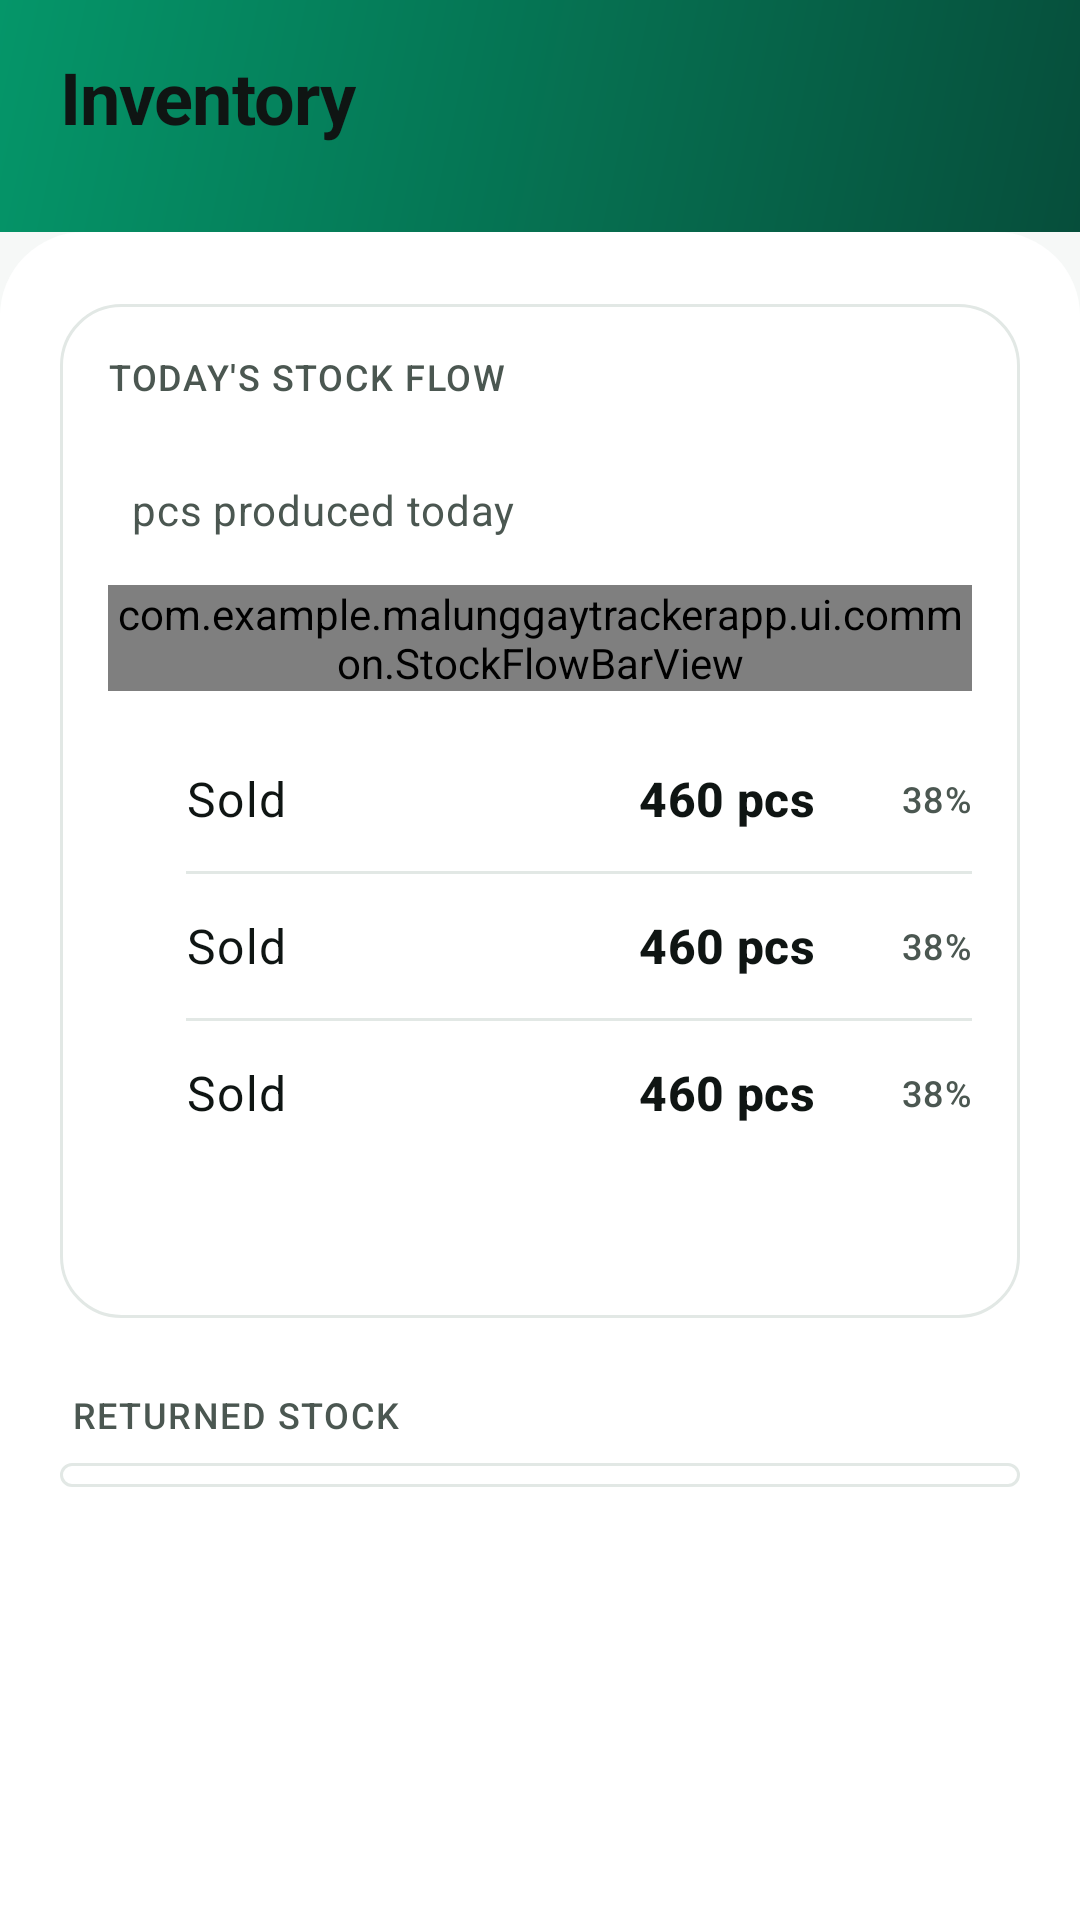

Android layout source for this screen:
<!-- AndroidManifest.xml: application theme Theme.MalunggayTrackerApp -->
<!-- res/layout/fragment_inventory.xml -->
<?xml version="1.0" encoding="utf-8"?>
<LinearLayout xmlns:android="http://schemas.android.com/apk/res/android"
    xmlns:app="http://schemas.android.com/apk/res-auto"
    xmlns:tools="http://schemas.android.com/tools"
    android:layout_width="match_parent"
    android:layout_height="match_parent"
    android:background="?android:attr/colorBackground"
    android:orientation="vertical">

    
    <LinearLayout
        android:id="@+id/header"
        android:layout_width="match_parent"
        android:layout_height="wrap_content"
        android:background="@drawable/bg_brand_header"
        android:orientation="vertical"
        android:paddingStart="@dimen/screen_padding"
        android:paddingTop="@dimen/space_lg"
        android:paddingEnd="@dimen/screen_padding"
        android:paddingBottom="@dimen/space_sm">

        <TextView
            android:layout_width="wrap_content"
            android:layout_height="wrap_content"
            android:accessibilityHeading="true"
            android:text="@string/inventory_title"
            android:textAppearance="@style/TextAppearance.Malunggay.Display"
            android:textColor="?attr/colorOnSurface" />

        <TextView
            android:id="@+id/dateText"
            android:layout_width="wrap_content"
            android:layout_height="wrap_content"
            android:layout_marginTop="2dp"
            android:textAppearance="?attr/textAppearanceBodyMedium"
            android:textColor="?attr/colorOnSurfaceVariant"
            tools:text="Monday, November 16" />
    </LinearLayout>

    
    <androidx.core.widget.NestedScrollView
        android:id="@+id/scroll"
        android:layout_width="match_parent"
        android:layout_height="match_parent"
        android:layout_marginTop="0dp"
        android:background="@drawable/bg_sheet"
        android:clipToPadding="false"
        android:fillViewport="true"
        android:overScrollMode="never">

        <LinearLayout
            android:layout_width="match_parent"
            android:layout_height="wrap_content"
            android:orientation="vertical"
            android:paddingTop="@dimen/space_xl"
            android:paddingBottom="@dimen/space_xl">

            
            <LinearLayout
                android:id="@+id/errorBanner"
                android:layout_width="match_parent"
                android:layout_height="wrap_content"
                android:layout_marginStart="@dimen/space_xl"
                android:layout_marginEnd="@dimen/space_xl"
                android:layout_marginBottom="@dimen/space_lg"
                android:accessibilityLiveRegion="polite"
                android:background="@drawable/bg_banner_error"
                android:gravity="center_vertical"
                android:orientation="horizontal"
                android:paddingStart="@dimen/space_md"
                android:paddingTop="@dimen/space_sm"
                android:paddingEnd="@dimen/space_sm"
                android:paddingBottom="@dimen/space_sm"
                android:visibility="gone">

                <ImageView
                    android:layout_width="@dimen/icon_sm"
                    android:layout_height="@dimen/icon_sm"
                    android:importantForAccessibility="no"
                    android:src="@drawable/ic_error"
                    app:tint="?attr/colorOnErrorContainer" />

                <TextView
                    android:id="@+id/errorText"
                    android:layout_width="0dp"
                    android:layout_height="wrap_content"
                    android:layout_marginStart="@dimen/space_md"
                    android:layout_weight="1"
                    android:textAppearance="?attr/textAppearanceBodyMedium"
                    android:textColor="?attr/colorOnErrorContainer" />

                <com.google.android.material.button.MaterialButton
                    android:id="@+id/retryButton"
                    style="@style/Widget.Material3.Button.TextButton"
                    android:layout_width="wrap_content"
                    android:layout_height="wrap_content"
                    android:text="@string/home_retry"
                    android:textColor="?attr/colorOnErrorContainer" />
            </LinearLayout>

            
            <LinearLayout
                style="@style/Malunggay.SectionCard.Padded"
                android:layout_width="match_parent"
                android:layout_height="wrap_content"
                android:orientation="vertical">

                <TextView
                    android:layout_width="wrap_content"
                    android:layout_height="wrap_content"
                    android:text="@string/inventory_section_today"
                    android:textAllCaps="true"
                    android:textAppearance="@style/TextAppearance.Malunggay.Label" />

                
                <LinearLayout
                    android:layout_width="match_parent"
                    android:layout_height="wrap_content"
                    android:layout_marginTop="@dimen/space_md"
                    android:baselineAligned="true"
                    android:orientation="horizontal">

                    <TextView
                        android:id="@+id/producedTotalText"
                        android:layout_width="wrap_content"
                        android:layout_height="wrap_content"
                        android:textAppearance="?attr/textAppearanceHeadlineMedium"
                        android:textColor="?attr/colorOnSurface"
                        android:textStyle="bold"
                        tools:text="1,200" />

                    <TextView
                        android:layout_width="0dp"
                        android:layout_height="wrap_content"
                        android:layout_marginStart="@dimen/space_sm"
                        android:layout_weight="1"
                        android:text="@string/inventory_produced_label"
                        android:textAppearance="@style/TextAppearance.Malunggay.Body" />

                    <TextView
                        android:id="@+id/percentSoldText"
                        android:layout_width="wrap_content"
                        android:layout_height="wrap_content"
                        android:textAppearance="?attr/textAppearanceLabelLarge"
                        android:textColor="?attr/colorPrimary"
                        tools:text="38% sold" />
                </LinearLayout>

                <FrameLayout
                    android:layout_width="match_parent"
                    android:layout_height="wrap_content"
                    android:layout_marginTop="@dimen/space_md">

                    <com.example.malunggaytrackerapp.ui.common.StockFlowBarView
                        android:id="@+id/flowBar"
                        android:layout_width="match_parent"
                        android:layout_height="wrap_content" />

                    <com.google.android.material.progressindicator.LinearProgressIndicator
                        android:id="@+id/chartProgress"
                        android:layout_width="match_parent"
                        android:layout_height="wrap_content"
                        android:layout_gravity="center"
                        android:indeterminate="true"
                        android:visibility="gone"
                        app:trackCornerRadius="2dp" />
                </FrameLayout>

                
                <LinearLayout
                    android:layout_width="match_parent"
                    android:layout_height="wrap_content"
                    android:layout_marginTop="@dimen/space_md"
                    android:orientation="vertical">

                    <include
                        android:id="@+id/legendProduced"
                        layout="@layout/item_legend" />

                    <View
                        android:layout_width="match_parent"
                        android:layout_height="1dp"
                        android:layout_marginStart="26dp"
                        android:background="?attr/colorOutlineVariant" />

                    <include
                        android:id="@+id/legendSold"
                        layout="@layout/item_legend" />

                    <View
                        android:layout_width="match_parent"
                        android:layout_height="1dp"
                        android:layout_marginStart="26dp"
                        android:background="?attr/colorOutlineVariant" />

                    <include
                        android:id="@+id/legendReturned"
                        layout="@layout/item_legend" />
                </LinearLayout>

                <TextView
                    android:id="@+id/pendingText"
                    android:layout_width="match_parent"
                    android:layout_height="wrap_content"
                    android:layout_marginTop="@dimen/space_lg"
                    android:textAppearance="@style/TextAppearance.Malunggay.Body"
                    tools:text="40 pcs waiting for verification" />
            </LinearLayout>

            

            <TextView
                android:layout_width="wrap_content"
                android:layout_height="wrap_content"
                android:layout_marginStart="@dimen/space_xl"
                android:layout_marginTop="@dimen/space_xl"
                android:text="@string/inventory_section_returns"
                android:textAllCaps="true"
                android:textAppearance="@style/TextAppearance.Malunggay.Label" />

            <androidx.recyclerview.widget.RecyclerView
                android:id="@+id/returnList"
                style="@style/Malunggay.SectionCard.List"
                android:layout_width="match_parent"
                android:layout_height="wrap_content"
                android:layout_marginTop="@dimen/space_sm"
                android:nestedScrollingEnabled="false"
                app:layoutManager="androidx.recyclerview.widget.LinearLayoutManager"
                tools:itemCount="3"
                tools:listitem="@layout/item_stock_return" />

            <TextView
                android:id="@+id/returnsEmptyText"
                android:layout_width="match_parent"
                android:layout_height="wrap_content"
                android:layout_marginTop="@dimen/space_lg"
                android:gravity="center"
                android:paddingStart="@dimen/space_2xl"
                android:paddingEnd="@dimen/space_2xl"
                android:text="@string/inventory_returns_empty"
                android:textAppearance="@style/TextAppearance.Malunggay.Body"
                android:visibility="gone" />
        </LinearLayout>
    </androidx.core.widget.NestedScrollView>
</LinearLayout>
<!-- res/layout/item_legend.xml (included above) -->
<?xml version="1.0" encoding="utf-8"?>
<LinearLayout xmlns:android="http://schemas.android.com/apk/res/android"
    xmlns:tools="http://schemas.android.com/tools"
    android:layout_width="match_parent"
    android:layout_height="wrap_content"
    android:gravity="center_vertical"
    android:minHeight="48dp"
    android:orientation="horizontal"
    android:paddingTop="@dimen/space_sm"
    android:paddingBottom="@dimen/space_sm">

    <View
        android:id="@+id/dot"
        android:layout_width="14dp"
        android:layout_height="14dp"
        android:importantForAccessibility="no" />

    <TextView
        android:id="@+id/labelText"
        android:layout_width="0dp"
        android:layout_height="wrap_content"
        android:layout_marginStart="@dimen/space_md"
        android:layout_weight="1"
        android:textAppearance="?attr/textAppearanceBodyLarge"
        android:textColor="?attr/colorOnSurface"
        tools:text="Sold" />

    <TextView
        android:id="@+id/valueText"
        android:layout_width="wrap_content"
        android:layout_height="wrap_content"
        android:textAppearance="?attr/textAppearanceTitleMedium"
        android:textColor="?attr/colorOnSurface"
        android:textStyle="bold"
        tools:text="460 pcs" />

    <TextView
        android:id="@+id/percentText"
        android:layout_width="52dp"
        android:layout_height="wrap_content"
        android:gravity="end"
        android:textAppearance="?attr/textAppearanceLabelMedium"
        android:textColor="?attr/colorOnSurfaceVariant"
        tools:text="38%" />
</LinearLayout>
<!-- res/layout/item_stock_return.xml (included above) -->
<?xml version="1.0" encoding="utf-8"?>
<LinearLayout xmlns:android="http://schemas.android.com/apk/res/android"
    xmlns:app="http://schemas.android.com/apk/res-auto"
    xmlns:tools="http://schemas.android.com/tools"
    android:layout_width="match_parent"
    android:layout_height="wrap_content"
    android:gravity="center_vertical"
    android:minHeight="72dp"
    android:orientation="horizontal"
    android:paddingStart="@dimen/space_xl"
    android:paddingTop="@dimen/space_md"
    android:paddingEnd="@dimen/space_lg"
    android:paddingBottom="@dimen/space_md">

    <TextView
        android:id="@+id/avatarText"
        android:layout_width="44dp"
        android:layout_height="44dp"
        android:background="@drawable/bg_avatar"
        android:gravity="center"
        android:importantForAccessibility="no"
        android:textAppearance="?attr/textAppearanceTitleSmall"
        android:textColor="?attr/colorOnPrimaryContainer"
        tools:text="JD" />

    <LinearLayout
        android:layout_width="0dp"
        android:layout_height="wrap_content"
        android:layout_marginStart="@dimen/space_lg"
        android:layout_marginEnd="@dimen/space_md"
        android:layout_weight="1"
        android:orientation="vertical">

        <TextView
            android:id="@+id/nameText"
            android:layout_width="wrap_content"
            android:layout_height="wrap_content"
            android:ellipsize="end"
            android:maxLines="1"
            android:textAppearance="?attr/textAppearanceTitleSmall"
            android:textColor="?attr/colorOnSurface"
            tools:text="Juan Dela Cruz" />

        <TextView
            android:id="@+id/detailText"
            android:layout_width="wrap_content"
            android:layout_height="wrap_content"
            android:layout_marginTop="2dp"
            android:textAppearance="@style/TextAppearance.Malunggay.Body"
            tools:text="40 of 500 pcs · Today, 6:30 PM" />
    </LinearLayout>

    <FrameLayout
        android:layout_width="wrap_content"
        android:layout_height="wrap_content">

        <com.google.android.material.button.MaterialButton
            android:id="@+id/verifyButton"
            style="@style/Widget.Material3.Button.TonalButton"
            android:layout_width="wrap_content"
            android:layout_height="40dp"
            android:insetTop="0dp"
            android:insetBottom="0dp"
            android:minWidth="0dp"
            android:paddingStart="@dimen/space_lg"
            android:paddingEnd="@dimen/space_lg"
            android:text="@string/inventory_verify"
            app:cornerRadius="20dp"
            app:icon="@drawable/ic_check"
            app:iconSize="18dp" />

        <com.google.android.material.progressindicator.CircularProgressIndicator
            android:id="@+id/verifyProgress"
            android:layout_width="wrap_content"
            android:layout_height="wrap_content"
            android:layout_gravity="center"
            android:indeterminate="true"
            android:visibility="gone"
            app:indicatorSize="20dp" />

        <TextView
            android:id="@+id/statusText"
            android:layout_width="wrap_content"
            android:layout_height="wrap_content"
            android:layout_gravity="center"
            android:drawablePadding="4dp"
            android:gravity="center_vertical"
            android:textAppearance="?attr/textAppearanceLabelLarge"
            android:visibility="gone"
            tools:drawableStartCompat="@drawable/ic_check"
            tools:text="Verified" />
    </FrameLayout>
</LinearLayout>
<!-- resources referenced by this layout -->
<resources>
  <dimen name="icon_sm">20dp</dimen>
  <dimen name="screen_padding">20dp</dimen>
  <dimen name="space_2xl">32dp</dimen>
  <dimen name="space_lg">16dp</dimen>
  <dimen name="space_md">12dp</dimen>
  <dimen name="space_sm">8dp</dimen>
  <dimen name="space_xl">24dp</dimen>
  <!-- drawable bg_avatar (drawable) -->
  <?xml version="1.0" encoding="utf-8"?>
  <shape xmlns:android="http://schemas.android.com/apk/res/android" android:shape="oval">
      <solid android:color="?attr/colorPrimaryContainer" />
  </shape>
  <string name="home_retry">Try again</string>
  <string name="inventory_produced_label">pcs produced today</string>
  <string name="inventory_returns_empty">No returns yet. Returns from riders will appear here for you to verify.</string>
  <string name="inventory_section_returns">Returned stock</string>
  <string name="inventory_section_today">Today\'s stock flow</string>
  <string name="inventory_title">Inventory</string>
  <string name="inventory_verify">Verify</string>
  <style name="Malunggay.SectionCard.List">
          <item name="android:paddingTop">@dimen/space_xs</item>
          <item name="android:paddingBottom">@dimen/space_xs</item>
      </style>
  <style name="Malunggay.SectionCard.Padded">
          <item name="android:padding">@dimen/space_lg</item>
      </style>
  <style name="TextAppearance.Malunggay.Body" parent="TextAppearance.Material3.BodyMedium">
          <item name="android:textColor">?attr/colorOnSurfaceVariant</item>
          <item name="android:lineSpacingMultiplier">1.15</item>
      </style>
  <style name="TextAppearance.Malunggay.Label" parent="TextAppearance.Material3.LabelMedium">
          <item name="android:textColor">?attr/colorOnSurfaceVariant</item>
      </style>
  <style name="Theme.MalunggayTrackerApp" parent="Base.Theme.MalunggayTrackerApp" />
  <dimen name="radius_banner">12dp</dimen>
  <color name="brand_header_end">@color/emerald_900</color>
  <color name="brand_header_start">@color/emerald_600</color>
  <dimen name="radius_sheet">28dp</dimen>
  <dimen name="space_xs">4dp</dimen>
  <color name="emerald_900">#FF064E3B</color>
  <color name="emerald_600">#FF059669</color>
  <color name="emerald_700">#FF047857</color>
  <color name="white">#FFFFFFFF</color>
  <color name="emerald_100">#FFD1FAE5</color>
  <color name="emerald_800">#FF065F46</color>
  <color name="emerald_50">#FFECFDF5</color>
  <color name="neutral_50">#FFF6F8F7</color>
  <color name="neutral_900">#FF0F1513</color>
  <color name="neutral_0">#FFFFFFFF</color>
  <color name="neutral_100">#FFEEF2F0</color>
  <color name="neutral_600">#FF4B5751</color>
  <color name="neutral_200">#FFE2E8E5</color>
  <color name="neutral_300">#FFCBD5D0</color>
  <color name="red_600">#FFDC2626</color>
  <color name="red_100">#FFFEE2E2</color>
  <color name="red_800">#FF991B1B</color>
  <style name="Widget.Malunggay.CircularProgress" parent="Widget.Material3.CircularProgressIndicator.Small">
          <item name="indicatorColor">?attr/colorPrimary</item>
          <item name="trackThickness">3dp</item>
      </style>
  <dimen name="radius_input">12dp</dimen>
  <dimen name="button_height">56dp</dimen>
  <dimen name="radius_button">12dp</dimen>
  <style name="TextAppearance.Malunggay.Button" parent="TextAppearance.Material3.LabelLarge">
          <item name="android:fontFamily">sans-serif-medium</item>
          <item name="android:textSize">16sp</item>
      </style>
  <dimen name="radius_card">20dp</dimen>
  <dimen name="card_elevation">0dp</dimen>
  <style name="Widget.Malunggay.BottomNavigation.Indicator" parent="Widget.Material3.BottomNavigationView.ActiveIndicator">
          <item name="android:color">@android:color/transparent</item>
      </style>
  <style name="TextAppearance.Malunggay.NavLabel.Active">
          <item name="android:fontFamily">sans-serif-medium</item>
          <item name="android:textFontWeight">600</item>
      </style>
  <style name="TextAppearance.Malunggay.NavLabel" parent="TextAppearance.Material3.LabelMedium" />
</resources>
